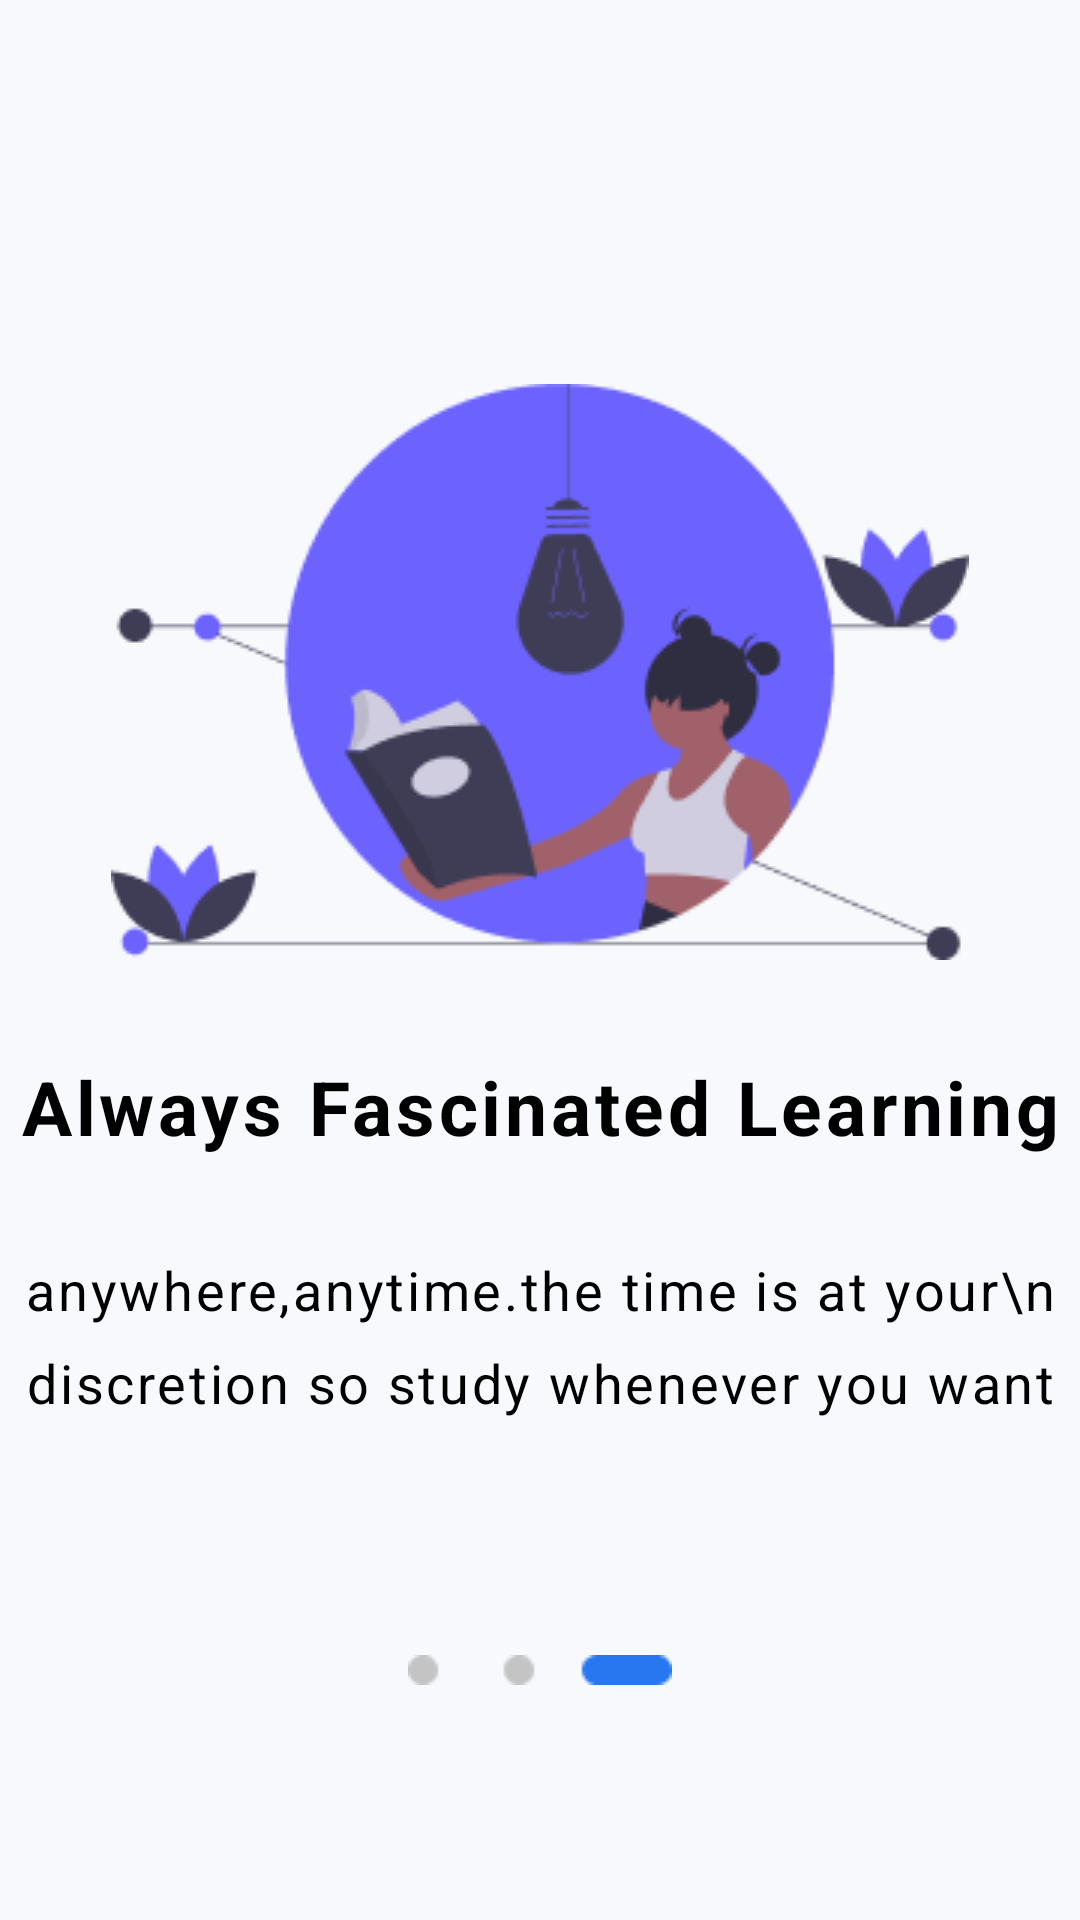

Write the Android layout XML for this screen, with the resource values it uses.
<!-- AndroidManifest.xml: application theme Theme.StudentApplication -->
<!-- res/layout/layout_onboarding_3.xml -->
<?xml version="1.0" encoding="utf-8"?>
<androidx.constraintlayout.widget.ConstraintLayout xmlns:android="http://schemas.android.com/apk/res/android"
    xmlns:app="http://schemas.android.com/apk/res-auto"
    xmlns:tools="http://schemas.android.com/tools"
    android:layout_width="match_parent"
    android:background="@color/splash_bg"
    android:layout_height="match_parent">

    <androidx.constraintlayout.widget.Guideline
        android:id="@+id/horizontalGuideLine"
        android:layout_width="wrap_content"
        android:layout_height="wrap_content"
        android:orientation="horizontal"
        app:layout_constraintGuide_percent=".2" />

    <ImageView
        android:id="@+id/imgOnboarding3"
        android:layout_width="wrap_content"
        android:layout_height="wrap_content"
        android:src="@drawable/onboarding3"
        app:layout_constraintEnd_toEndOf="parent"
        app:layout_constraintStart_toStartOf="parent"
        app:layout_constraintTop_toBottomOf="@id/horizontalGuideLine" />

    <TextView
        android:id="@+id/titleOnboarding3"
        android:layout_width="wrap_content"
        android:layout_height="wrap_content"
        android:layout_marginTop="32dp"
        android:gravity="center"
        android:letterSpacing=".05"
        android:text="@string/always_fascinated_learning"
        android:textColor="@color/black"
        android:textSize="25sp"
        android:textStyle="bold"
        app:layout_constraintEnd_toEndOf="parent"
        app:layout_constraintStart_toStartOf="parent"
        app:layout_constraintTop_toBottomOf="@id/imgOnboarding3" />

    <TextView
        android:id="@+id/descOnboarding3"
        android:layout_width="wrap_content"
        android:layout_height="wrap_content"
        android:layout_marginTop="32dp"
        android:gravity="center"
        android:textColor="@color/black"
        android:text="anywhere,anytime.the time is at your\n discretion so study whenever you want"
        app:layout_constraintEnd_toEndOf="parent"
        app:layout_constraintStart_toStartOf="parent"
        android:letterSpacing=".05"
        android:lineSpacingExtra="10dp"
        android:textSize="18sp"
        app:layout_constraintTop_toBottomOf="@id/titleOnboarding3"
        tools:ignore="HardcodedText" />

    <ImageView

        android:layout_width="wrap_content"
        android:layout_height="wrap_content"
        app:layout_constraintTop_toBottomOf="@id/descOnboarding3"
        app:layout_constraintStart_toStartOf="parent"
        app:layout_constraintEnd_toEndOf="parent"
        app:layout_constraintBottom_toBottomOf="parent"
        android:src="@drawable/nav_circle3"
        />

</androidx.constraintlayout.widget.ConstraintLayout>
<!-- resources referenced by this layout -->
<resources>
  <color name="black">#FF000000</color>
  <color name="splash_bg">#8BF0F5F9</color>
  <!-- drawable nav_circle3: png bitmap (drawable, 429 bytes) -->
  <!-- drawable onboarding3: png bitmap (drawable, 12628 bytes) -->
  <string name="always_fascinated_learning">Always Fascinated Learning</string>
  <style name="Theme.StudentApplication" parent="Theme.MaterialComponents.DayNight.NoActionBar">
         <item name="android:windowFullscreen">true</item>
  
      </style>
</resources>
